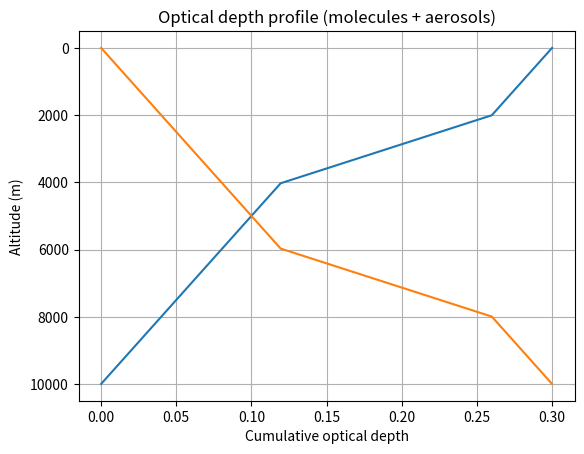

Python code for this plot:
import numpy as np
import os
import matplotlib.pyplot as plt

def tau_profile(tauStar_atm, tauStar_aer, z0, z_up, z_down, nb_layers):
    """
    Compute the cumulative optical depth profile for an atmosphere with:
    - atmospheric molecules (0 to z0, total tauStar_atm)
    - an aerosol layer (z1 to z2, total tauStar_aer)
    Returns:
        tau_profile: array of length nb_layers, cumulative optical depth from top (0) to bottom (tauStar_atm+tauStar_aer)
    """
    print('Computing Optical depth profile')

    # Altitude grid (0 = top, z0 = bottom)
    z_profile = np.linspace(z0, 0, nb_layers)
    
    idx_up, idx_down = np.argmin(np.abs(z_profile - z_up)), np.argmin(np.abs(z_profile - z_down))

    # Uniform molecular extinction over [0, z0]
    tau = np.arange(0, nb_layers) * tauStar_atm / (nb_layers-1)  # extinction per unit length

    # Aerosol extinction only between z1 and z2
    dtau_aer = tauStar_aer / (idx_down+1-idx_up)
    for i in range(idx_up, nb_layers):
        if i<= idx_down: tau[i] += (i+1-idx_up) * dtau_aer
        else: tau[i] += tauStar_aer
    
    plt.plot(tau, z_profile)
    plt.xlabel('Cumulative optical depth')
    plt.ylabel('Altitude (km)')

    plt.title('Optical depth profile (atm molecules and aerosols)') # (molecules + aerosols)')
    # plt.gca().invert_yaxis()
    plt.grid(True)
    plt.show()

    save_fig = False
    if save_fig :
        graphe_folder = fr'D:\Polytechnique\4_3A\STAGE_3A\Harvard\SOS DYKEMA\Code perso\SOS_AER'
        os.makedirs(graphe_folder, exist_ok=True)
        filename_png = f'Tau_profile_atm_mol_and_aer_volcanic.png'
        path = os.path.join(graphe_folder, filename_png)
        plt.savefig(path, dpi=600)
        print(f'Graphe saved in {path}')
        plt.close()

    
    



    return tau



## Testing the function

if __name__ == "__main__":
    import matplotlib.pyplot as plt
    # Example parameters
    tauStar_atm = 0.2
    tauStar_aer = 0.1
    z0 = 10000  # 10 km
    z1 = 4000   # 4 km
    z2 = 2000   # 2 km
    nb_layers = 500

    tau_prof = tau_profile(tauStar_atm, tauStar_aer, z0, z1, z2, nb_layers)
    z_profile = np.linspace(0, z0, nb_layers)

    plt.plot(tau_prof, z_profile)
    plt.xlabel('Cumulative optical depth')
    plt.ylabel('Altitude (m)')

    plt.title('Optical depth profile (molecules + aerosols)')
    plt.gca().invert_yaxis()
    plt.grid(True)
    plt.show()
